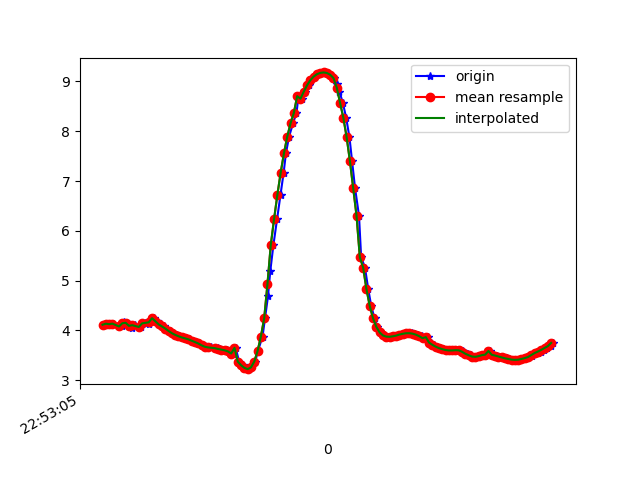

The file beside this chart, header and first rows:
1617835985814, 531629374726794, 4.1114607, -4.8454757, 7.4603796
1617835985828, 531629393957564, 4.132, -4.773, 7.495
1617835985846, 531629413188334, 4.123, -4.863, 7.442
1617835985865, 531629432419104, 4.133, -4.786, 7.487
1617835985915, 531629451649874, 4.077, -4.796, 7.512
1617835985933, 531629470880644, 4.159, -4.768, 7.484
1617835985935, 531629490111414, 4.124, -4.74, 7.521
1617835985942, 531629509342184, 4.151, -4.876, 7.419
1617835985961, 531629528572954, 4.128, -4.86, 7.442
1617835985979, 531629547803724, 4.051, -4.899, 7.458
1617835985998, 531629567034494, 4.102, -4.901, 7.429
1617835986024, 531629586265264, 4.075, -4.828, 7.491
1617835986036, 531629605496034, 4.058, -4.915, 7.444
1617835986055, 531629624726804, 4.14, -4.845, 7.445
1617835986080, 531629643957574, 4.132, -4.789, 7.485
1617835986094, 531629663188344, 4.188, -4.908, 7.376
1617835986113, 531629682419114, 4.243, -4.849, 7.384
1617835986131, 531629701649884, 4.18, -4.828, 7.434
1617835986152, 531629720880654, 4.119, -4.91, 7.414
1617835986175, 531629740111424, 4.077, -4.931, 7.423
1617835986188, 531629759342194, 4.036, -4.956, 7.429
1617835986212, 531629778572964, 3.987, -4.984, 7.436
1617835986228, 531629797803734, 3.942, -5.009, 7.444
1617835986250, 531629817034504, 3.908, -5.023, 7.452
1617835986264, 531629836265274, 3.881, -5.033, 7.46
1617835986284, 531629855496044, 3.856, -5.042, 7.466
1617835986306, 531629874726814, 3.838, -5.053, 7.468
1617835986322, 531629893957584, 3.819, -5.055, 7.477
1617835986341, 531629913188354, 3.792, -5.043, 7.499
1617835986360, 531629932419124, 3.764, -5.019, 7.529
1617835986380, 531629951649894, 3.735, -5, 7.555
1617835986404, 531629970880664, 3.709, -4.993, 7.573
1617835986419, 531629990111434, 3.688, -4.985, 7.589
1617835986435, 531630009342204, 3.669, -4.967, 7.609
1617835986455, 531630028572974, 3.656, -4.941, 7.633
1617835986480, 531630047803744, 3.646, -4.921, 7.65
1617835986499, 531630067034514, 3.636, -4.921, 7.656
1617835986512, 531630086265284, 3.625, -4.942, 7.647
1617835986531, 531630105496054, 3.612, -4.974, 7.632
1617835986555, 531630124726824, 3.597, -5, 7.622
1617835986576, 531630143957594, 3.576, -5.012, 7.624
1617835986588, 531630163188364, 3.533, -5.021, 7.638
1617835986607, 531630182419134, 3.648, -5.041, 7.571
1617835986628, 531630201649904, 3.37, -5.108, 7.655
1617835986651, 531630220880674, 3.298, -5.182, 7.636
1617835986665, 531630240111444, 3.245, -5.225, 7.629
1617835986685, 531630259342214, 3.219, -5.203, 7.656
1617835986702, 531630278572984, 3.255, -5.102, 7.708
1617835986726, 531630297803754, 3.372, -4.934, 7.767
1617835986742, 531630317034524, 3.583, -4.701, 7.817
1617835986770, 531630336265294, 3.875, -4.389, 7.859
1617835986785, 531630355496064, 4.237, -3.987, 7.886
1617835986803, 531630374726834, 4.68, -3.517, 7.859
1617835986817, 531630393957604, 5.188, -3.035, 7.74
1617835986836, 531630413188374, 5.714, -2.563, 7.538
1617835986858, 531630432419144, 6.234, -2.083, 7.269
1617835986879, 531630451649914, 6.722, -1.579, 6.954
1617835986898, 531630470880684, 7.167, -1.084, 6.595
1617835986912, 531630490241368, 7.559, -0.6465, 6.204
1617835986931, 531630509472138, 7.892, -0.2916, 5.803
1617835986955, 531630528702908, 8.162, 0.001667, 5.424
... 82 more rows
